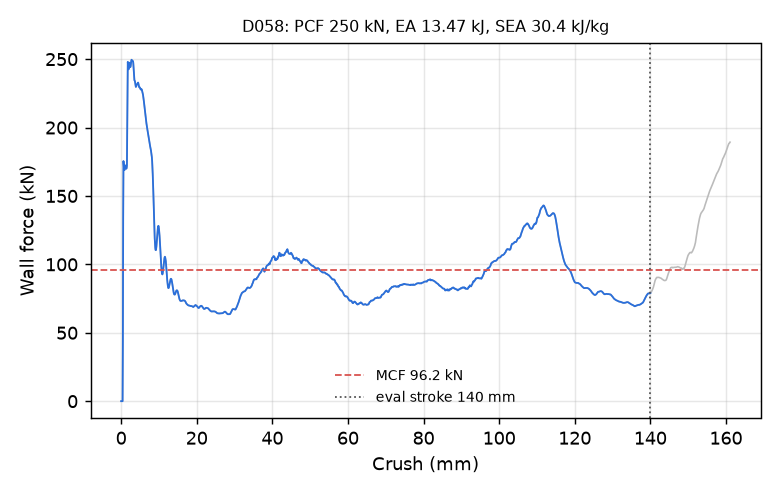

The file beside this chart, header and first rows:
time_ms, crush_mm, force_kN
0.000000000000000000e+00, -0.000000000000000000e+00, 0.000000000000000000e+00
5.057808011770248413e-03, 7.728330790996551514e-02, 0.000000000000000000e+00
1.011561602354049683e-02, 1.545666158199310303e-01, 0.000000000000000000e+00
1.501536741852760315e-02, 2.294348031282424927e-01, 0.000000000000000000e+00
2.007317543029785156e-02, 3.067181110382080078e-01, 0.000000000000000000e+00
2.513098344206809998e-02, 3.840014338493347168e-01, 0.000000000000000000e+00
3.003073483705520630e-02, 4.588696062564849854e-01, 4.376193992610589589e+01
3.508854284882545471e-02, 5.361520648002624512e-01, 1.332039672533227304e+02
4.014635086059570312e-02, 6.134276390075683594e-01, 1.754841627031348708e+02
4.504623264074325562e-02, 6.882825493812561035e-01, 1.721630939373693252e+02
5.010418593883514404e-02, 7.655445933341979980e-01, 1.699226626530505087e+02
5.500408262014389038e-02, 8.403847813606262207e-01, 1.688632956495176813e+02
6.006203964352607727e-02, 9.176315069198608398e-01, 1.691368884905129732e+02
6.512005627155303955e-02, 9.948714375495910645e-01, 1.706642705256402905e+02
7.002022862434387207e-02, 1.069693446159362793e+00, 1.720582415080677094e+02
7.507961988449096680e-02, 1.146938800811767578e+00, 1.722750102857399099e+02
8.013873547315597534e-02, 1.224172115325927734e+00, 1.713155933697471767e+02
8.503957837820053101e-02, 1.298981547355651855e+00, 1.702822677286544319e+02
9.009864926338195801e-02, 1.376198768615722656e+00, 1.699542478025238950e+02
9.515794366598129272e-02, 1.453411459922790527e+00, 1.703750979715104847e+02
1.000592261552810669e-01, 1.528205275535583496e+00, 1.720465053125841166e+02
1.051186919212341309e-01, 1.605405092239379883e+00, 2.003384999622502392e+02
1.100204512476921082e-01, 1.680190205574035645e+00, 2.377671452931945737e+02
1.150803864002227783e-01, 1.757377743721008301e+00, 2.479767638574794262e+02
1.201400086283683777e-01, 1.834548830986022949e+00, 2.450359929846297007e+02
1.250412911176681519e-01, 1.909294247627258301e+00, 2.429566295379810015e+02
1.301005035638809204e-01, 1.986437201499938965e+00, 2.425785827193476791e+02
1.350019127130508423e-01, 2.061163187026977539e+00, 2.449237372361514815e+02
1.400617212057113647e-01, 2.138293266296386719e+00, 2.474119828687352083e+02
1.451213657855987549e-01, 2.215409040451049805e+00, 2.465969363311049563e+02
1.500227153301239014e-01, 2.290101766586303711e+00, 2.447269962311736435e+02
1.550819724798202515e-01, 2.367189645767211914e+00, 2.441175012079356179e+02
1.601413935422897339e-01, 2.444268703460693359e+00, 2.442282662908276620e+02
1.650430560111999512e-01, 2.518933773040771484e+00, 2.448762715488965682e+02
1.701029986143112183e-01, 2.595998764038085938e+00, 2.467112386531755419e+02
1.750046908855438232e-01, 2.670642852783203125e+00, 2.486431870711110435e+02
1.800642609596252441e-01, 2.747679710388183594e+00, 2.495568452288219703e+02
1.851236671209335327e-01, 2.824702739715576172e+00, 2.493331026479662285e+02
1.900249123573303223e-01, 2.899307012557983398e+00, 2.489826755015780293e+02
1.950843483209609985e-01, 2.976307630538940430e+00, 2.486698776352070297e+02
2.001438438892364502e-01, 3.053298234939575195e+00, 2.485188405587356613e+02
2.050452679395675659e-01, 3.127872228622436523e+00, 2.485770055880630309e+02
2.101047933101654053e-01, 3.204840421676635742e+00, 2.473184109820244032e+02
2.150061875581741333e-01, 3.279392480850219727e+00, 2.439553300626459418e+02
2.200656235218048096e-01, 3.356337308883666992e+00, 2.394796598829817924e+02
2.251249998807907104e-01, 3.433269977569580078e+00, 2.360690715002296542e+02
2.300263345241546631e-01, 3.507789134979248047e+00, 2.346382555615794843e+02
2.350858300924301147e-01, 3.584702491760253906e+00, 2.342720374581329565e+02
2.401454299688339233e-01, 3.661606550216674805e+00, 2.336179576955400421e+02
2.450469881296157837e-01, 3.736098289489746094e+00, 2.323388829516218834e+02
2.501066029071807861e-01, 3.812981367111206055e+00, 2.307876105128014501e+02
2.550078928470611572e-01, 3.887448787689208984e+00, 2.297355568547686460e+02
2.600672245025634766e-01, 3.964306831359863281e+00, 2.299099996243249677e+02
2.651265263557434082e-01, 4.041154384613037109e+00, 2.307485992876365799e+02
2.700279057025909424e-01, 4.115592479705810547e+00, 2.312452025421923167e+02
2.750874757766723633e-01, 4.192422866821289062e+00, 2.315792115641897624e+02
2.801471650600433350e-01, 4.269243717193603516e+00, 2.318947493522483967e+02
2.850487828254699707e-01, 4.343655109405517578e+00, 2.321464953237176019e+02
2.901085615158081055e-01, 4.420457363128662109e+00, 2.327296607802426536e+02
2.950102686882019043e-01, 4.494849681854248047e+00, 2.328506038188859861e+02
... 2,198 more rows
